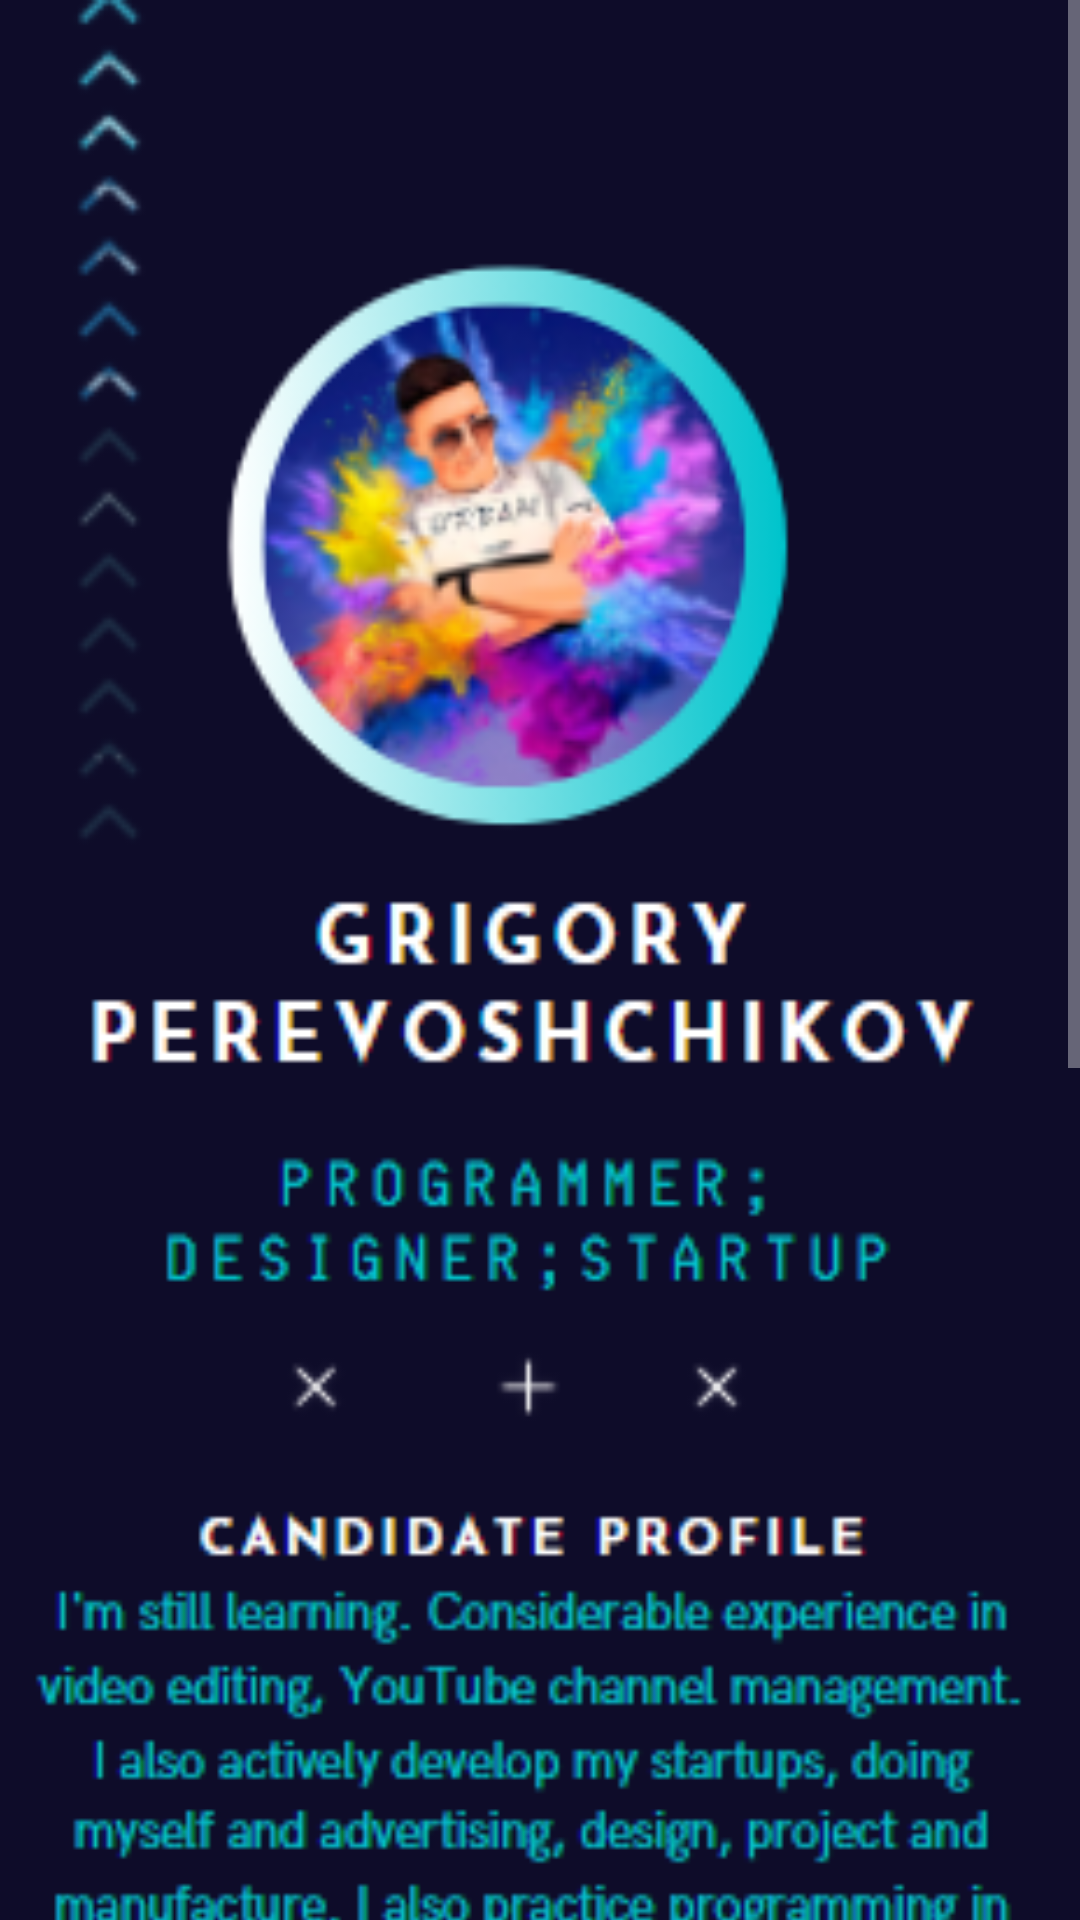

Android layout source for this screen:
<!-- AndroidManifest.xml: application theme Theme.Krest_Noll -->
<!-- res/layout/fragment_notifications.xml -->
<?xml version="1.0" encoding="utf-8"?>
<ScrollView
    xmlns:android="http://schemas.android.com/apk/res/android"
    xmlns:app="http://schemas.android.com/apk/res-auto"
    xmlns:tools="http://schemas.android.com/tools"
    android:fillViewport="true"
    tools:context=".MainActivity"
    android:layout_width="match_parent"
    android:layout_height="wrap_content">

    <androidx.constraintlayout.widget.ConstraintLayout
        android:layout_width="match_parent"
        android:layout_height="wrap_content"
        android:orientation="vertical" >
    <ImageView
        android:id="@+id/imageView"
        android:layout_width="match_parent"
        android:layout_height="wrap_content"
        android:adjustViewBounds="true"
        android:src="@drawable/_021_06_17_01_17_41"
        app:layout_constraintTop_toTopOf="parent"
        tools:layout_editor_absoluteX="-2dp" />
        <Space
            android:layout_width="match_parent"
            android:layout_height="40dp"
            app:layout_constraintEnd_toEndOf="parent"
            app:layout_constraintStart_toStartOf="parent"
            app:layout_constraintTop_toBottomOf="@+id/imageView"/>
    </androidx.constraintlayout.widget.ConstraintLayout>
</ScrollView>
<!-- resources referenced by this layout -->
<resources>
  <!-- drawable _021_06_17_01_17_41: png bitmap (drawable, 57713 bytes) -->
  <style name="Theme.Krest_Noll" parent="Theme.AppCompat.NoActionBar">
          
          <item name="colorPrimary">@color/actionbar</item>
          <item name="colorPrimaryVariant">@color/statycbar</item>
          <item name="colorOnPrimary">@color/black</item>
          
          <item name="colorSecondary">@color/teal_200</item>
          <item name="colorSecondaryVariant">@color/teal_200</item>
          <item name="colorOnSecondary">@color/black</item>
          
          <item name="android:statusBarColor" tools:targetApi="l">?attr/colorPrimaryVariant</item>
          
      </style>
  <color name="actionbar">#26c6da</color>
  <color name="statycbar">#0095a8</color>
  <color name="black">#000000</color>
  <color name="teal_200">#FF03DAC5</color>
</resources>
